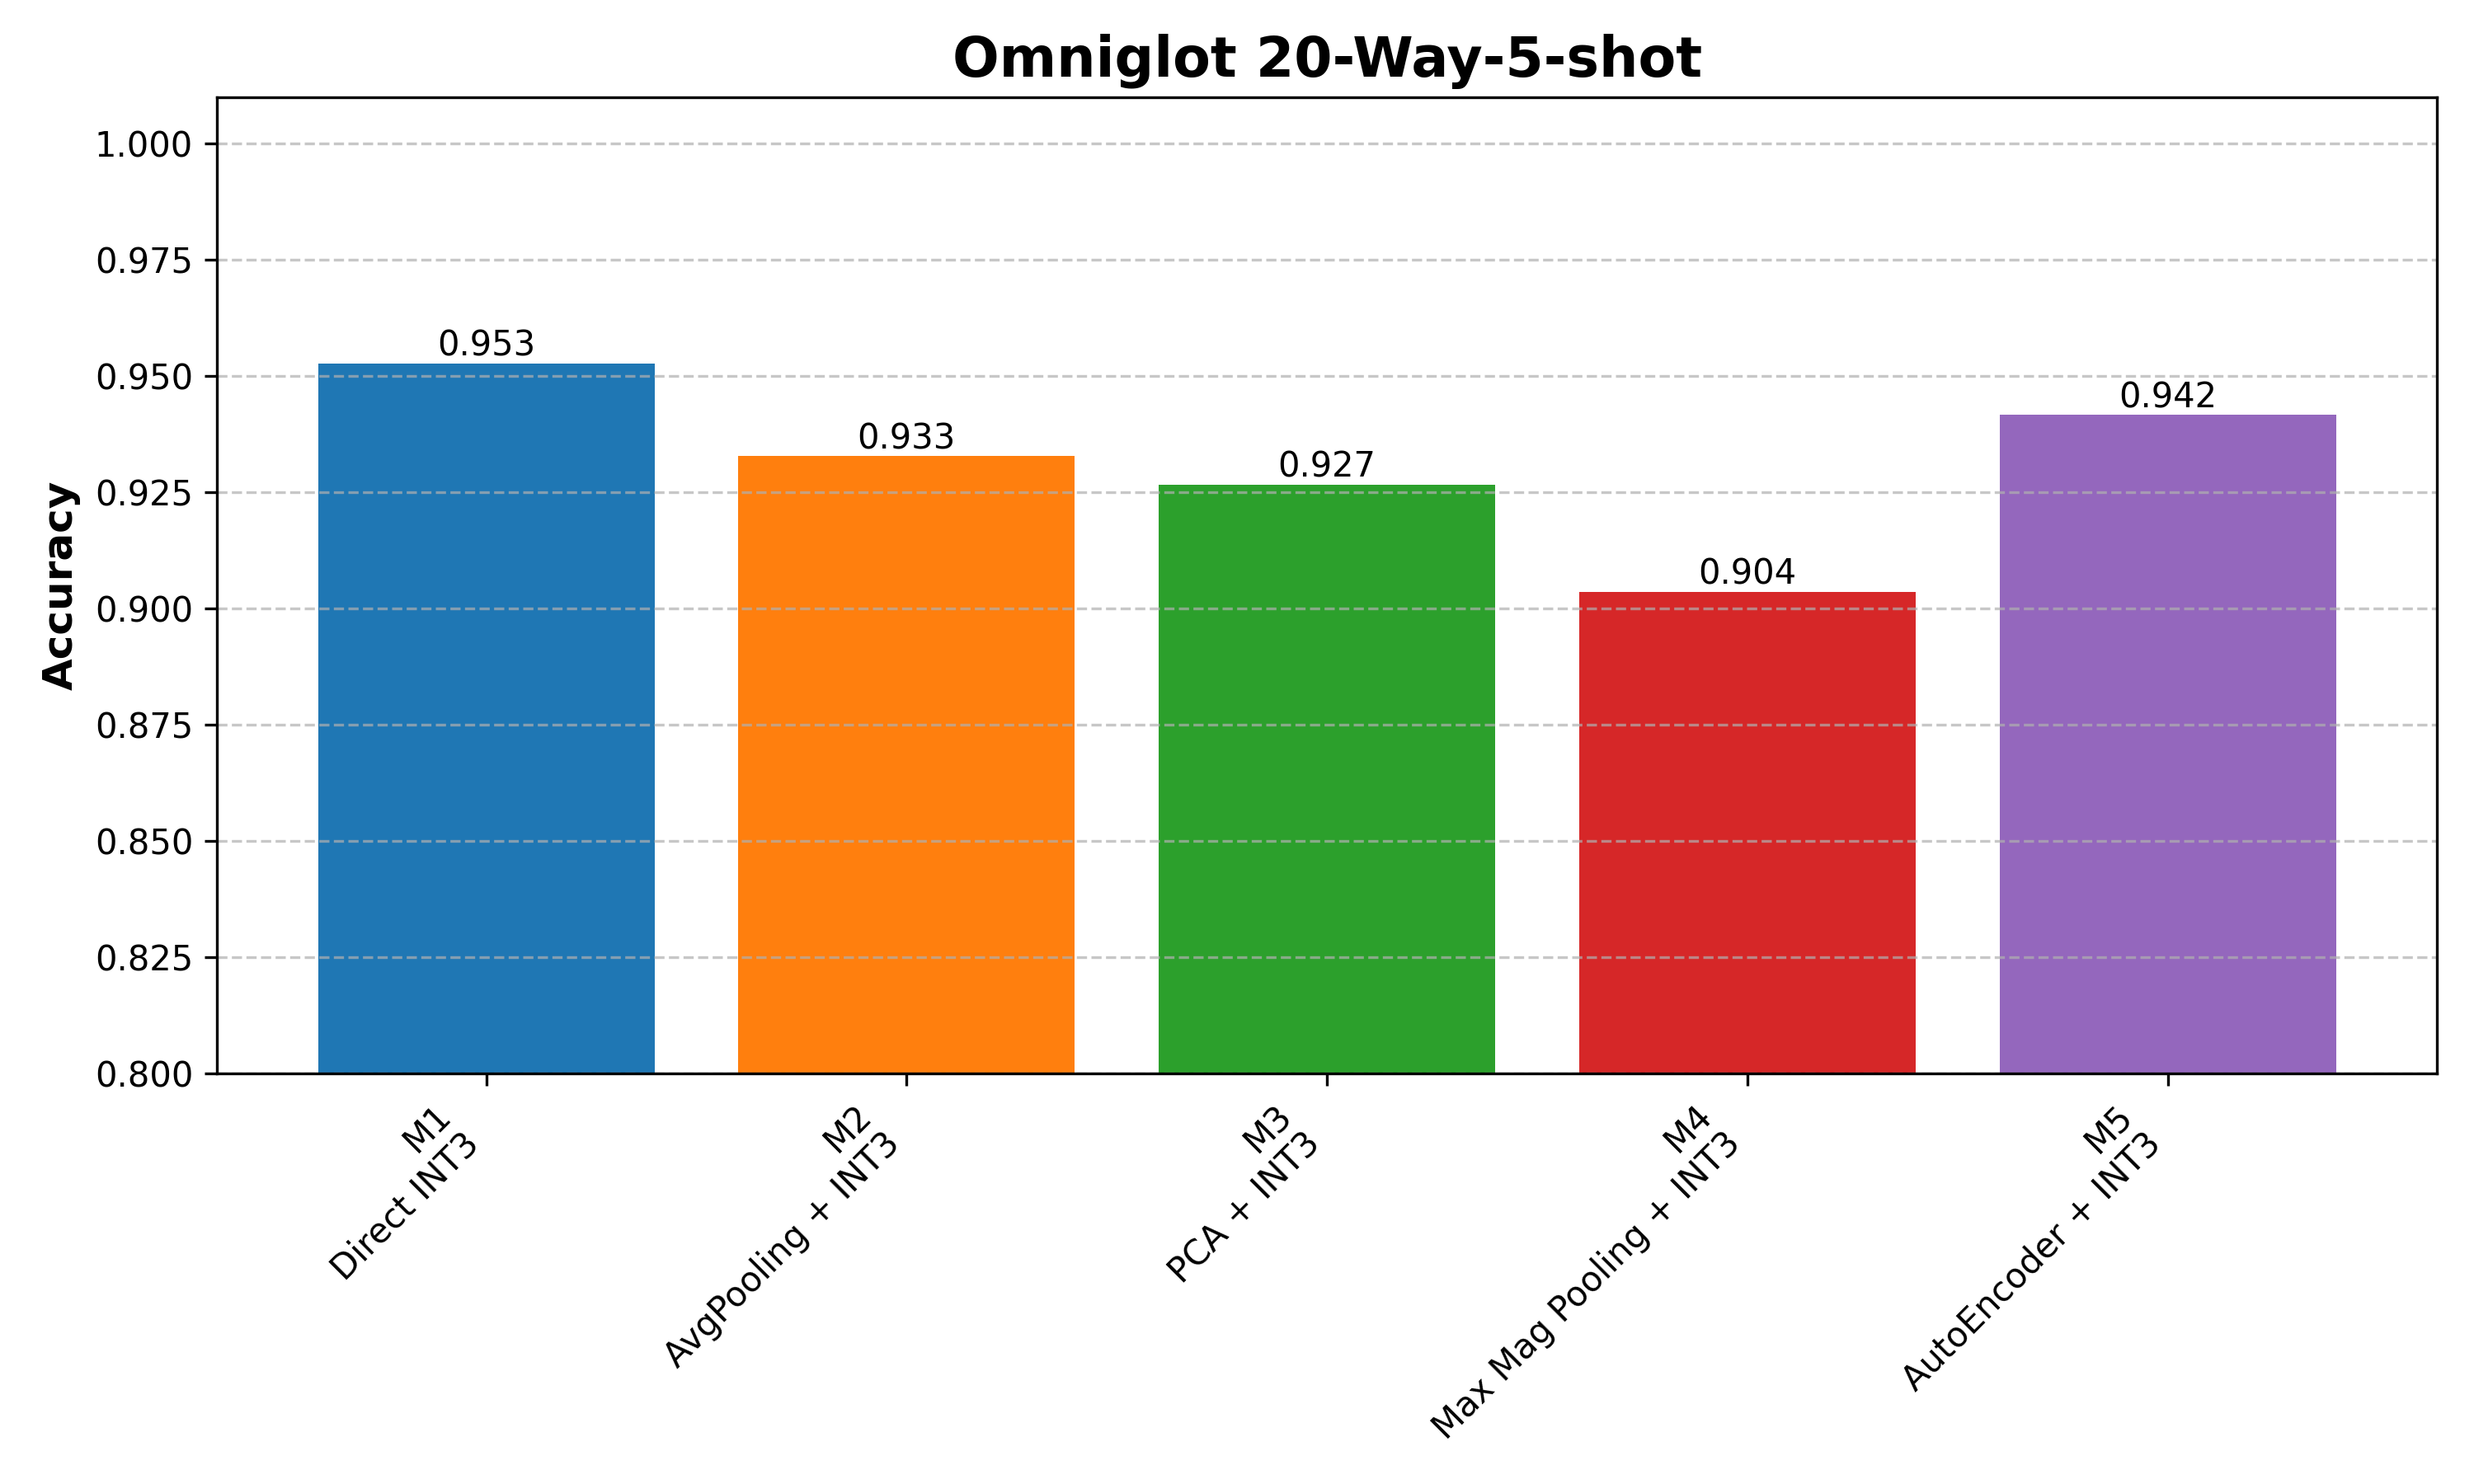

Python code for this plot:
import pandas as pd
import matplotlib.pyplot as plt
import numpy as np

import os

# Get the directory of the current script
script_dir = os.path.dirname(os.path.abspath(__file__))

# Read the CSV file
csv_path = os.path.join(script_dir, 'omniglot_mann_reduction_results.csv')
try:
    df = pd.read_csv(csv_path)
except FileNotFoundError:
    print(f"Error: File not found at {csv_path}")
    exit()

# Filter out Baseline to match the 5 bars in the screenshot
df_filtered = df[df['Method'] != 'Baseline (Float32)'].copy()

# Mapping names to match the screenshot labels
name_mapping = {
    'Direct INT3': 'M1\nDirect INT3',
    'AvgPool + INT3': 'M2\nAvgPooling + INT3',
    'PCA + INT3': 'M3\nPCA + INT3',
    'MaxMagPool + INT3': 'M4\nMax Mag Pooling + INT3',
    'AE + INT3': 'M5\nAutoEncoder + INT3'
}

df_filtered['Label'] = df_filtered['Method'].map(name_mapping)

# If mapping failed (e.g. exact string mismatch), fill with original
df_filtered['Label'] = df_filtered['Label'].fillna(df_filtered['Method'])

# Data for plotting
methods = df_filtered['Label']
accuracy = df_filtered['Accuracy']

# Colors from the screenshot (Standard Matplotlib cycle)
colors = ['#1f77b4', '#ff7f0e', '#2ca02c', '#d62728', '#9467bd']

# Create the plot
plt.figure(figsize=(10, 6))
bars = plt.bar(methods, accuracy, color=colors, width=0.8)

# Add title and labels
plt.title('Omniglot 20-Way-5-shot', fontsize=16, fontweight='bold')
plt.ylabel('Accuracy', fontsize=12, fontweight='bold')

# Rotate x-axis labels
plt.xticks(rotation=45, ha='right')

# Set Y-axis limit to 0.8 (80%) as requested
plt.ylim(0.8, 1.01)

# Add grid
plt.grid(axis='y', linestyle='--', alpha=0.7)

# Add value labels on top of bars
for bar in bars:
    height = bar.get_height()
    plt.text(bar.get_x() + bar.get_width()/2., height,
             f'{height:.3f}',
             ha='center', va='bottom')

# Adjust layout to prevent clipping of tick-labels
plt.tight_layout()

# Save the plot
output_path = os.path.join(script_dir, 'plot.png')
plt.savefig(output_path, dpi=300)
print(f"Plot saved to {output_path}")
